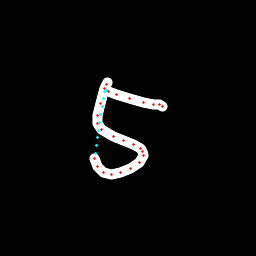

Source data for this figure (header and first rows):
x, y, hover, eod
107, 82.51, 0.0, 0.0
106.1, 84.01, 0.0, 0.0
104.6, 88.35, 0.0, 0.0
100.5, 103.1, 0.0, 0.0
97.19, 115.2, 0.0, 0.0
97.7, 123, 0.0, 0.0
101.5, 129.5, 0.0, 0.0
113, 136.4, 0.0, 0.0
123.7, 140.5, 0.0, 0.0
133.8, 144.9, 0.0, 0.0
140.5, 148.8, 0.0, 0.0
142.5, 151.8, 0.0, 0.0
143.2, 155.6, 0.0, 0.0
139.5, 162.3, 0.0, 0.0
130.8, 168.8, 0.0, 0.0
120.7, 173, 0.0, 0.0
111.4, 174.4, 0.0, 0.0
103.7, 172.2, 0.0, 0.0
97.52, 166.6, 0.0, 0.0
94.99, 158.7, 0.0, 0.0
95.09, 153.4, 1.0, 0.0
96.26, 145.6, 1.0, 0.0
97.43, 137.8, 1.0, 0.0
98.6, 130, 1.0, 0.0
99.77, 122.3, 1.0, 0.0
100.9, 114.5, 1.0, 0.0
102.1, 106.7, 1.0, 0.0
103.3, 98.88, 1.0, 0.0
104.4, 91.08, 1.0, 0.0
106.4, 90.92, 1.0, 0.0
108.5, 91.74, 0.0, 0.0
116.7, 94.7, 0.0, 0.0
129.8, 98.52, 0.0, 0.0
143.3, 102.1, 0.0, 0.0
153.6, 104.7, 0.0, 0.0
159.7, 104.7, 0.0, 0.0
162.3, 106, 0.0, 1.0
